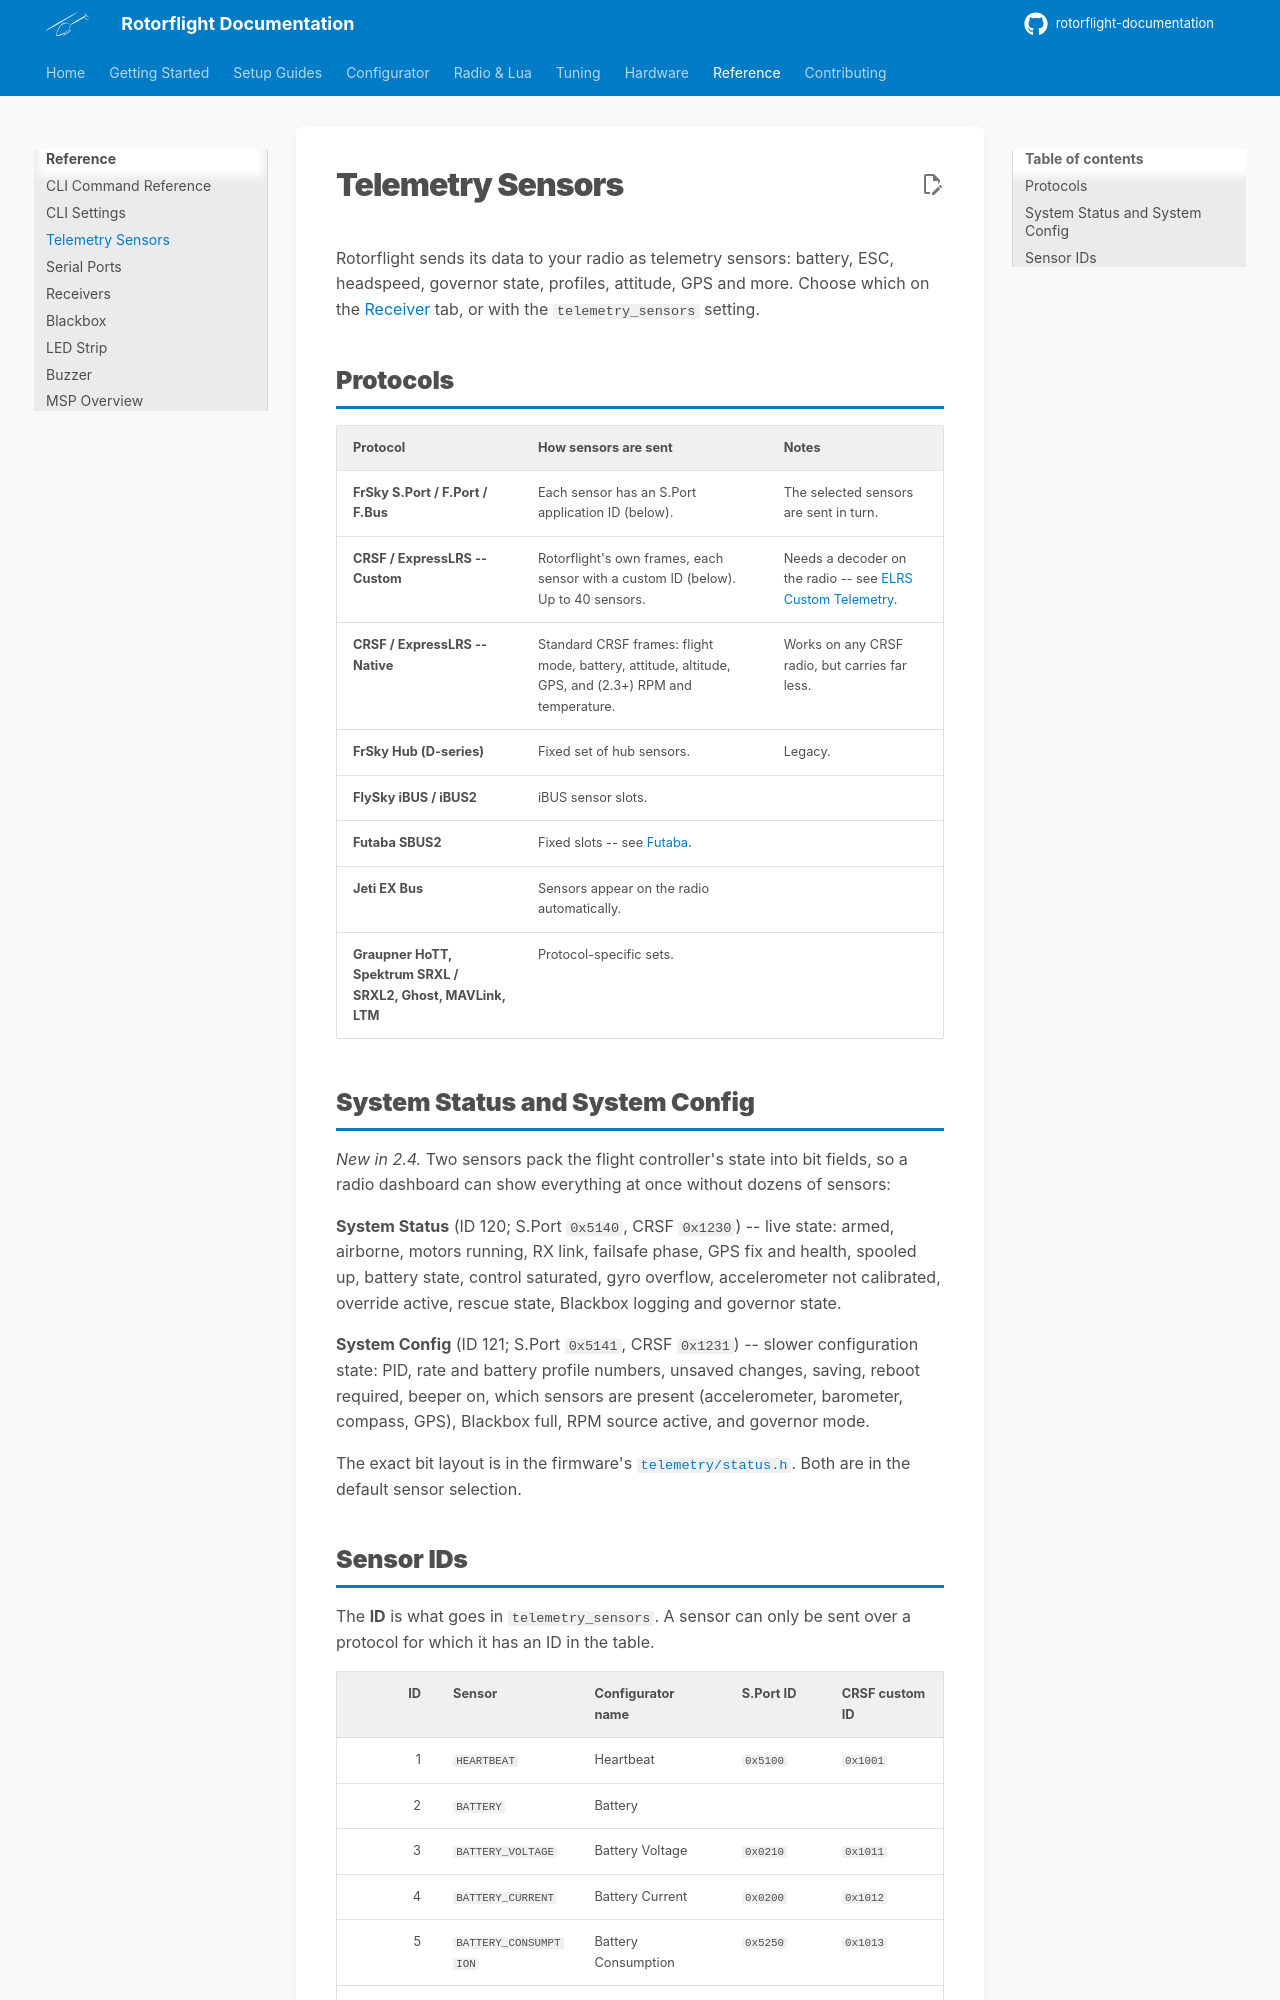

repository: rotorflight/rotorflight-documentation · page: reference/telemetry/index.html · generator: mkdocs

# Telemetry Sensors

Rotorflight sends its data to your radio as telemetry sensors: battery,
ESC, headspeed, governor state, profiles, attitude, GPS and more. Choose
which on the [Receiver](../configurator/tabs/receiver.md#telemetry-sensors)
tab, or with the `telemetry_sensors` setting.
